The GitHub repository HelloPokkang/pokkang-kerascnn contains a labelled image folder "apex" with 8 categories: acuminate, acute, apiculate, bilobed, emarginate, mucronate, obtuse, round. Examples follow, each with its label.

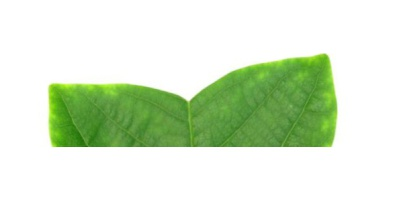
Label: emarginate

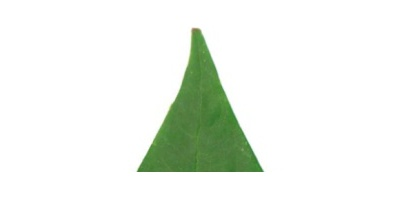
Label: acuminate

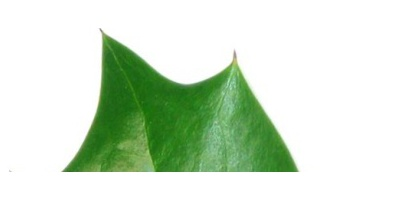
Label: mucronate

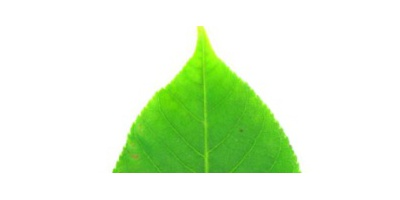
Label: apiculate

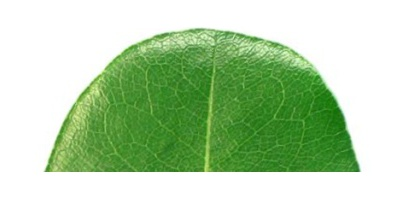
Label: round

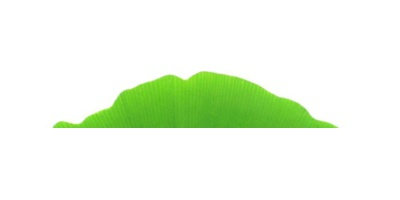
Label: bilobed
